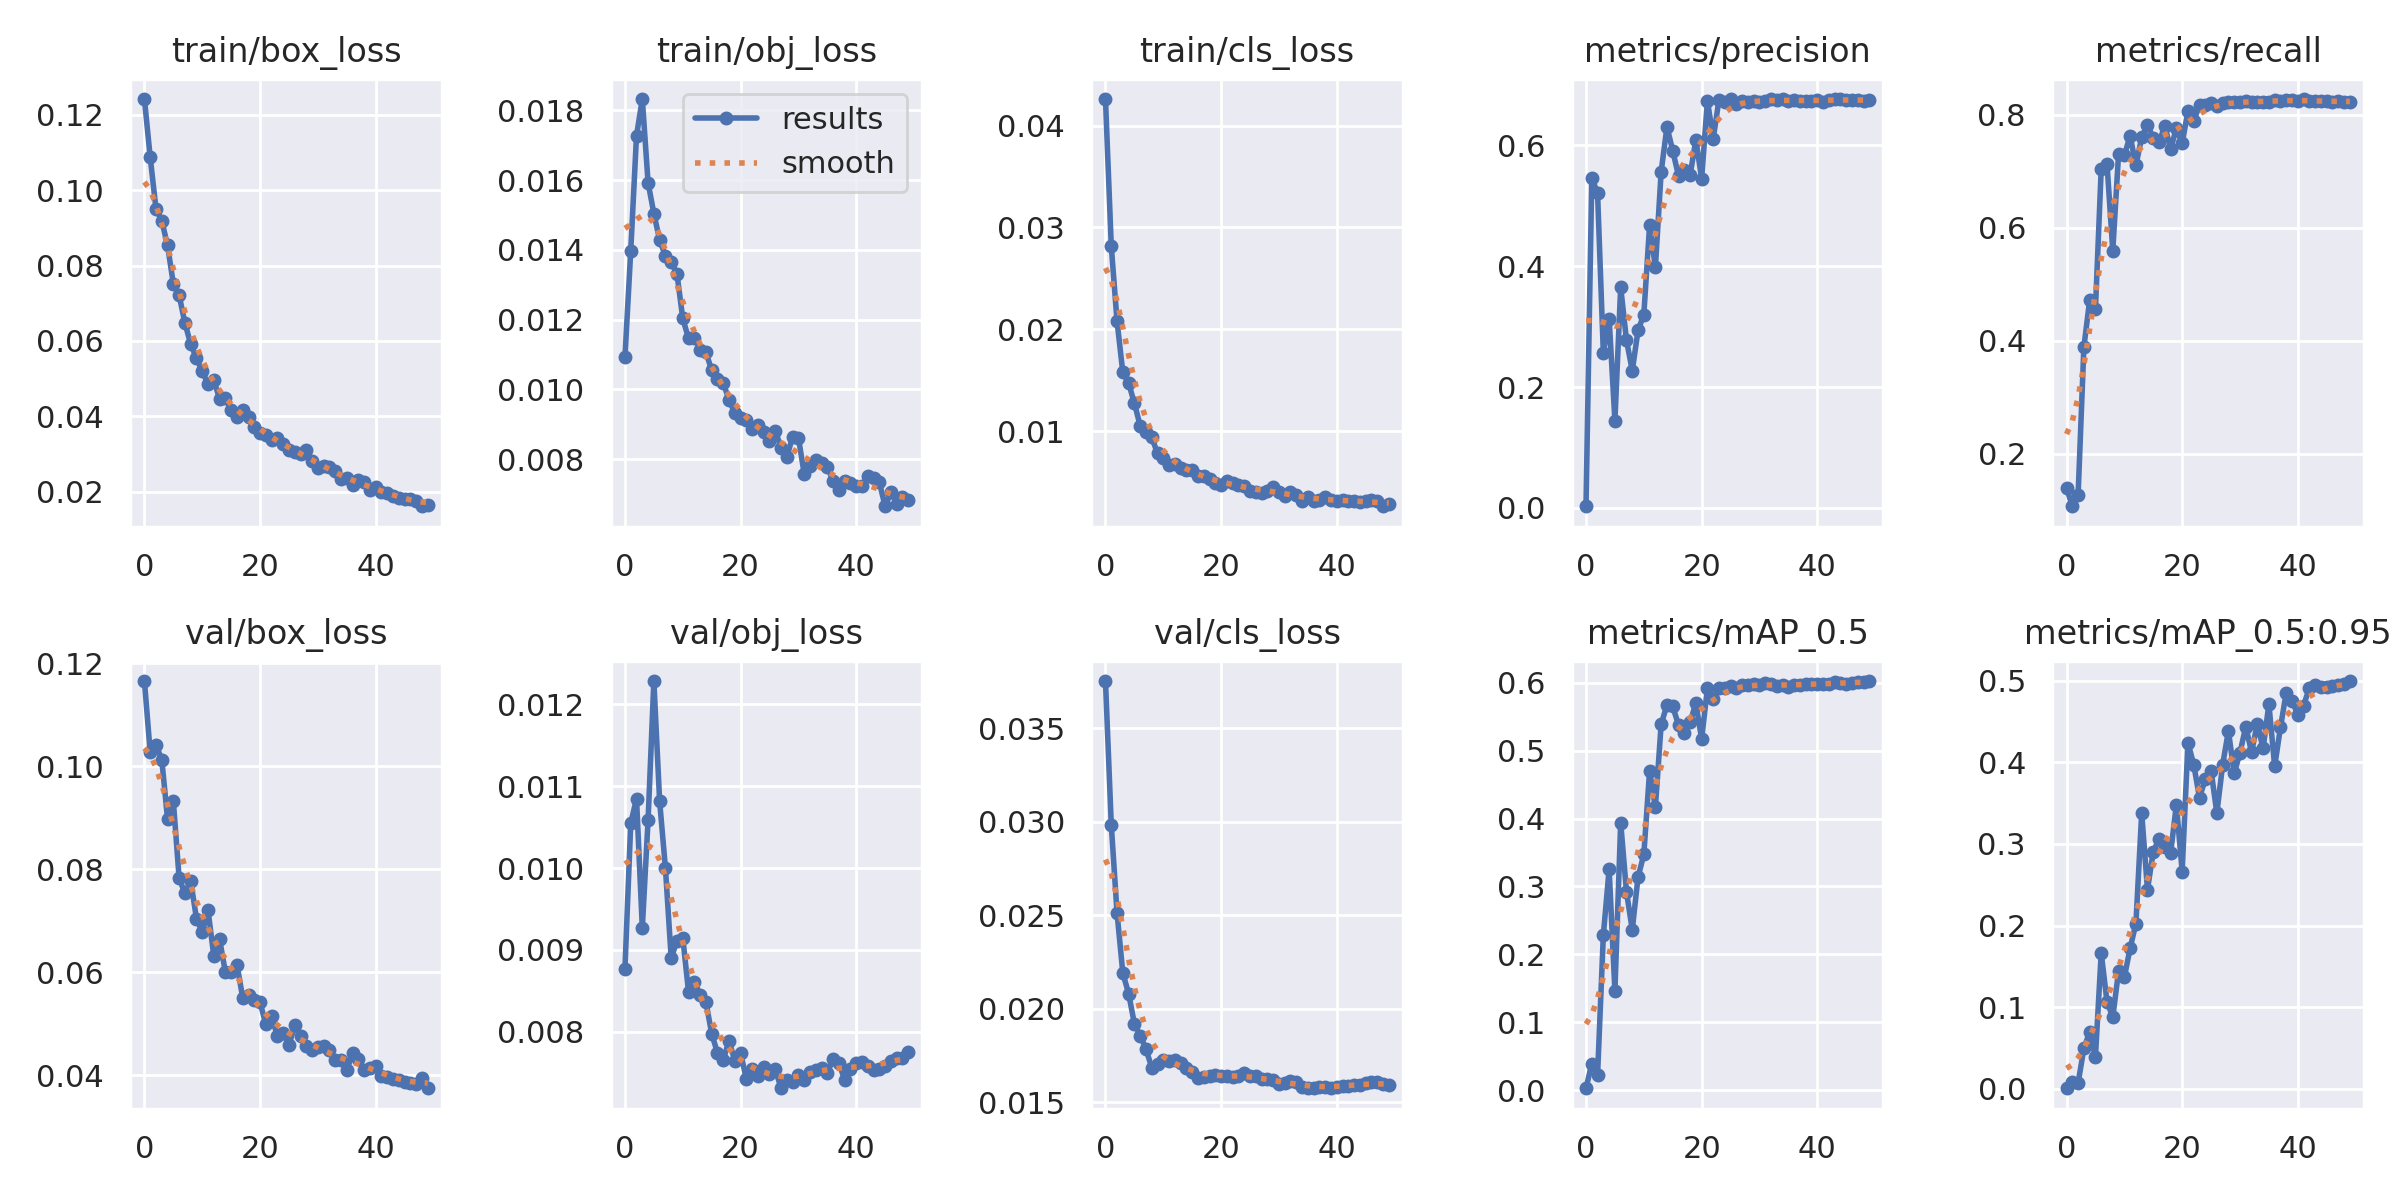

The table this chart was drawn from, first rows:
epoch, train/box_loss, train/obj_loss, train/cls_loss, metrics/precision, metrics/recall, metrics/mAP_0.5, metrics/mAP_0.5:0.95, val/box_loss, val/obj_loss, val/cls_loss, x/lr0, x/lr1, x/lr2
0, 0.1242, 0.01092, 0.04262, 0.002759, 0.1395, 0.002774, 0.000593, 0.1166, 0.008772, 0.03753, 0.0829, 0.0019, 0.0019
1, 0.1088, 0.01397, 0.02818, 0.546, 0.107, 0.03895, 0.008836, 0.1027, 0.01055, 0.02985, 0.06482, 0.003823, 0.003823
2, 0.09505, 0.01727, 0.02078, 0.5205, 0.1262, 0.02247, 0.006844, 0.1042, 0.01085, 0.02513, 0.04667, 0.005666, 0.005666
3, 0.09191, 0.01833, 0.01577, 0.2558, 0.3884, 0.2287, 0.04941, 0.1013, 0.009269, 0.0219, 0.02843, 0.007431, 0.007431
4, 0.08535, 0.01593, 0.01472, 0.313, 0.4716, 0.3251, 0.06946, 0.08975, 0.01059, 0.02081, 0.01012, 0.009116, 0.009116
5, 0.07518, 0.01504, 0.01274, 0.1446, 0.4556, 0.1461, 0.03893, 0.0932, 0.01228, 0.0192, 0.00901, 0.00901, 0.00901
6, 0.07217, 0.01429, 0.01052, 0.3649, 0.7042, 0.3937, 0.1663, 0.07833, 0.01081, 0.01856, 0.00901, 0.00901, 0.00901
7, 0.06477, 0.01383, 0.009902, 0.2775, 0.7133, 0.2922, 0.1067, 0.07532, 0.009999, 0.01784, 0.008812, 0.008812, 0.008812
8, 0.05918, 0.01366, 0.009374, 0.2271, 0.5592, 0.236, 0.08781, 0.0778, 0.008898, 0.01685, 0.008614, 0.008614, 0.008614
9, 0.05539, 0.01331, 0.007827, 0.2936, 0.73, 0.3137, 0.1439, 0.07042, 0.009114, 0.01702, 0.008416, 0.008416, 0.008416
10, 0.05191, 0.01204, 0.007321, 0.3198, 0.7279, 0.347, 0.1366, 0.0678, 0.00915, 0.01725, 0.008218, 0.008218, 0.008218
11, 0.04857, 0.01146, 0.00665, 0.4675, 0.7623, 0.4701, 0.1723, 0.07204, 0.008486, 0.0172, 0.00802, 0.00802, 0.00802
12, 0.04956, 0.01148, 0.006787, 0.3982, 0.7099, 0.4168, 0.2024, 0.06315, 0.008614, 0.01725, 0.007822, 0.007822, 0.007822
13, 0.04463, 0.01114, 0.006326, 0.5563, 0.7596, 0.5388, 0.3377, 0.0664, 0.008453, 0.01711, 0.007624, 0.007624, 0.007624
14, 0.0449, 0.01107, 0.006226, 0.6303, 0.7816, 0.5671, 0.2442, 0.06004, 0.008366, 0.0168, 0.007426, 0.007426, 0.007426
15, 0.04158, 0.01056, 0.006141, 0.5909, 0.7585, 0.565, 0.2905, 0.06002, 0.007978, 0.01662, 0.007228, 0.007228, 0.007228
16, 0.03987, 0.0103, 0.005547, 0.5495, 0.7506, 0.5378, 0.3063, 0.06151, 0.007744, 0.01631, 0.00703, 0.00703, 0.00703
17, 0.04176, 0.01019, 0.005544, 0.5583, 0.78, 0.5254, 0.2958, 0.05507, 0.00766, 0.01636, 0.006832, 0.006832, 0.006832
18, 0.03977, 0.009696, 0.005256, 0.55, 0.7392, 0.5414, 0.2886, 0.05562, 0.007891, 0.01641, 0.006634, 0.006634, 0.006634
19, 0.03717, 0.009328, 0.004858, 0.6089, 0.7755, 0.57, 0.3482, 0.05454, 0.007647, 0.01645, 0.006436, 0.006436, 0.006436
20, 0.03556, 0.009197, 0.004749, 0.5446, 0.7488, 0.5171, 0.2663, 0.05414, 0.007741, 0.0164, 0.006238, 0.006238, 0.006238
21, 0.03491, 0.009139, 0.005056, 0.6736, 0.8065, 0.5918, 0.4242, 0.0499, 0.007423, 0.01639, 0.00604, 0.00604, 0.00604
22, 0.03367, 0.008861, 0.004857, 0.6106, 0.7893, 0.5766, 0.3972, 0.05145, 0.007548, 0.01637, 0.005842, 0.005842, 0.005842
23, 0.0341, 0.008979, 0.004677, 0.6755, 0.8165, 0.5923, 0.3566, 0.0476, 0.007456, 0.01639, 0.005644, 0.005644, 0.005644
24, 0.03258, 0.00878, 0.004651, 0.672, 0.8165, 0.5924, 0.3798, 0.04822, 0.007569, 0.01655, 0.005446, 0.005446, 0.005446
25, 0.03096, 0.008517, 0.004142, 0.676, 0.8199, 0.5944, 0.39, 0.0458, 0.007485, 0.01638, 0.005248, 0.005248, 0.005248
26, 0.03058, 0.008823, 0.004046, 0.6686, 0.8145, 0.5925, 0.3378, 0.04983, 0.007543, 0.0164, 0.00505, 0.00505, 0.00505
27, 0.03005, 0.008322, 0.003955, 0.673, 0.8203, 0.5965, 0.397, 0.04758, 0.007311, 0.01624, 0.004852, 0.004852, 0.004852
28, 0.03096, 0.008067, 0.004147, 0.6721, 0.8214, 0.5966, 0.4386, 0.04573, 0.007406, 0.01622, 0.004654, 0.004654, 0.004654
29, 0.02815, 0.008646, 0.004554, 0.6738, 0.8225, 0.5975, 0.3864, 0.04493, 0.007383, 0.01617, 0.004456, 0.004456, 0.004456
30, 0.02632, 0.008622, 0.004064, 0.6716, 0.8226, 0.5959, 0.4118, 0.04559, 0.007468, 0.01599, 0.004258, 0.004258, 0.004258
31, 0.02674, 0.007586, 0.003575, 0.6731, 0.8231, 0.5993, 0.4438, 0.04578, 0.007408, 0.01605, 0.00406, 0.00406, 0.00406
32, 0.02642, 0.007799, 0.00398, 0.6758, 0.8223, 0.5977, 0.4127, 0.04484, 0.007515, 0.01613, 0.003862, 0.003862, 0.003862
33, 0.02553, 0.007968, 0.003685, 0.6745, 0.8229, 0.5955, 0.4472, 0.04288, 0.007535, 0.01608, 0.003664, 0.003664, 0.003664
34, 0.02335, 0.007896, 0.003152, 0.6759, 0.8226, 0.5964, 0.4172, 0.04292, 0.007552, 0.01579, 0.003466, 0.003466, 0.003466
35, 0.02355, 0.007783, 0.00356, 0.6735, 0.8214, 0.5941, 0.4714, 0.041, 0.007494, 0.01576, 0.003268, 0.003268, 0.003268
36, 0.02181, 0.007377, 0.003135, 0.6743, 0.8262, 0.597, 0.3951, 0.04437, 0.007669, 0.01574, 0.00307, 0.00307, 0.00307
37, 0.02308, 0.007128, 0.003227, 0.6738, 0.8237, 0.5965, 0.4428, 0.04309, 0.007618, 0.01583, 0.002872, 0.002872, 0.002872
38, 0.02246, 0.00737, 0.003526, 0.6727, 0.8256, 0.5981, 0.4855, 0.04105, 0.007416, 0.01582, 0.002674, 0.002674, 0.002674
39, 0.02041, 0.007332, 0.003208, 0.6735, 0.8257, 0.5986, 0.4756, 0.04136, 0.007544, 0.01576, 0.002476, 0.002476, 0.002476
40, 0.02122, 0.007232, 0.003137, 0.6753, 0.8238, 0.5985, 0.4585, 0.04183, 0.007623, 0.01582, 0.002278, 0.002278, 0.002278
41, 0.0199, 0.007224, 0.003215, 0.6713, 0.8274, 0.5979, 0.4696, 0.03992, 0.007633, 0.01585, 0.00208, 0.00208, 0.00208
42, 0.0197, 0.007519, 0.003146, 0.6748, 0.8238, 0.5975, 0.4913, 0.0396, 0.007586, 0.01586, 0.001882, 0.001882, 0.001882
43, 0.01893, 0.007469, 0.003111, 0.6764, 0.8231, 0.6008, 0.495, 0.03932, 0.007532, 0.01594, 0.001684, 0.001684, 0.001684
44, 0.01836, 0.007342, 0.002991, 0.6756, 0.8236, 0.5996, 0.4918, 0.03915, 0.007552, 0.01592, 0.001486, 0.001486, 0.001486
45, 0.01812, 0.006653, 0.003127, 0.6755, 0.8241, 0.5977, 0.4921, 0.03866, 0.00758, 0.01601, 0.001288, 0.001288, 0.001288
46, 0.01794, 0.007055, 0.003198, 0.6753, 0.823, 0.5996, 0.4941, 0.03861, 0.007649, 0.01607, 0.00109, 0.00109, 0.00109
47, 0.01738, 0.006728, 0.003141, 0.6747, 0.8237, 0.6012, 0.4946, 0.03823, 0.007675, 0.01605, 0.000892, 0.000892, 0.000892
48, 0.01612, 0.006917, 0.002617, 0.6732, 0.8223, 0.6016, 0.4964, 0.03939, 0.007684, 0.01596, 0.000694, 0.000694, 0.000694
49, 0.01634, 0.006819, 0.00288, 0.6743, 0.8228, 0.6025, 0.4997, 0.03749, 0.007749, 0.01591, 0.000496, 0.000496, 0.000496
